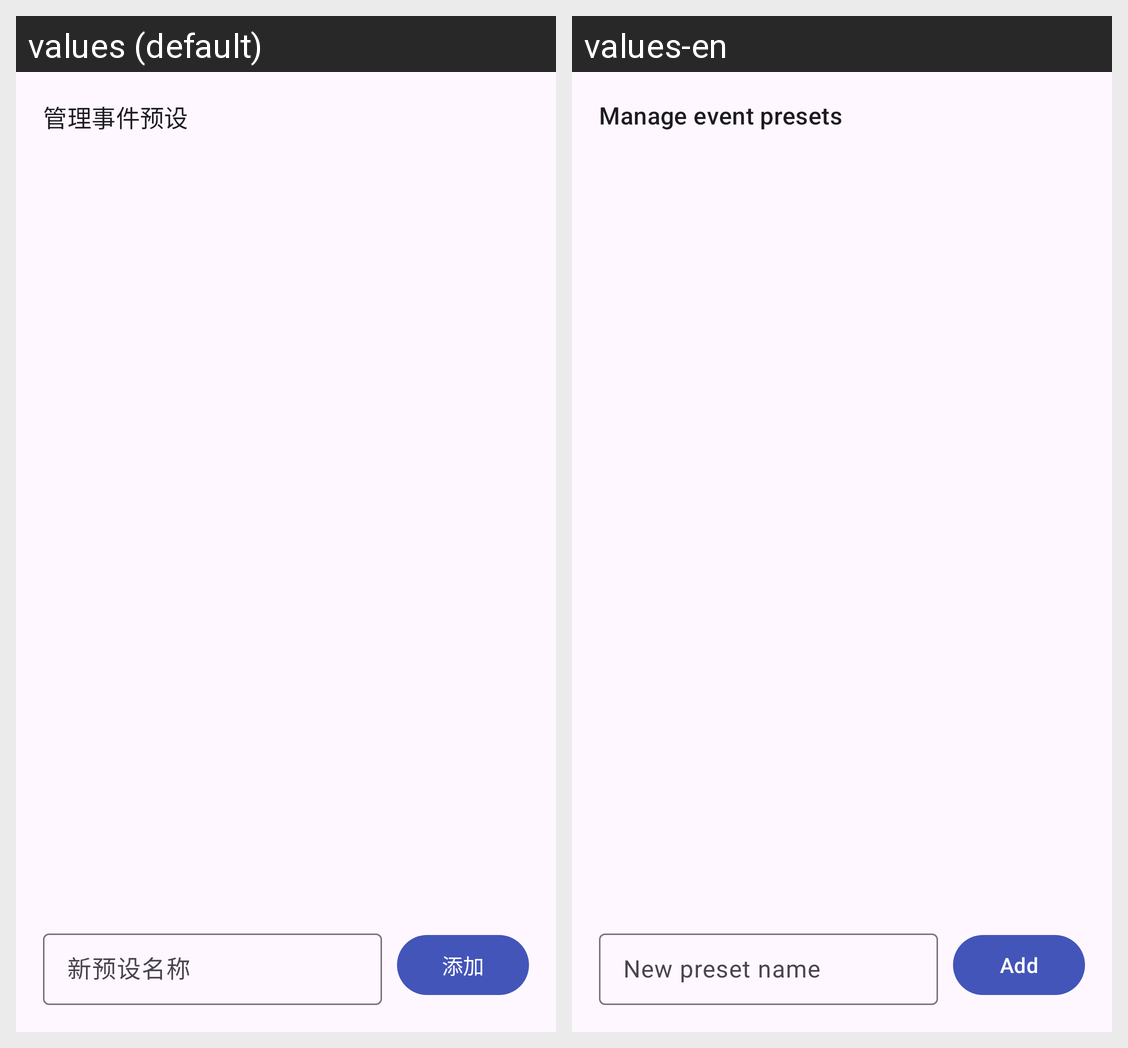

Strings drawn on this Android screen and how each of the app's shown locales translates them:
Android screen res/layout/dialog_manage_presets.xml rendered under 2 locales, left to right: values (default), values-en. Device: Nexus 5 (rendered at 1080×1920; each locale shown at half size, 540×960, under a caption strip naming it); theme Theme.MuseRecorder.
Strings drawn on this screen, with the default value and each locale's value (text and hints the layout hard-codes, and strings that could not be matched under every locale, appear in the picture but are not listed):

manage_presets_title
  values: 管理事件预设
  values-en: Manage event presets

event_preset_new
  values: 新预设名称
  values-en: New preset name

add
  values: 添加
  values-en: Add
